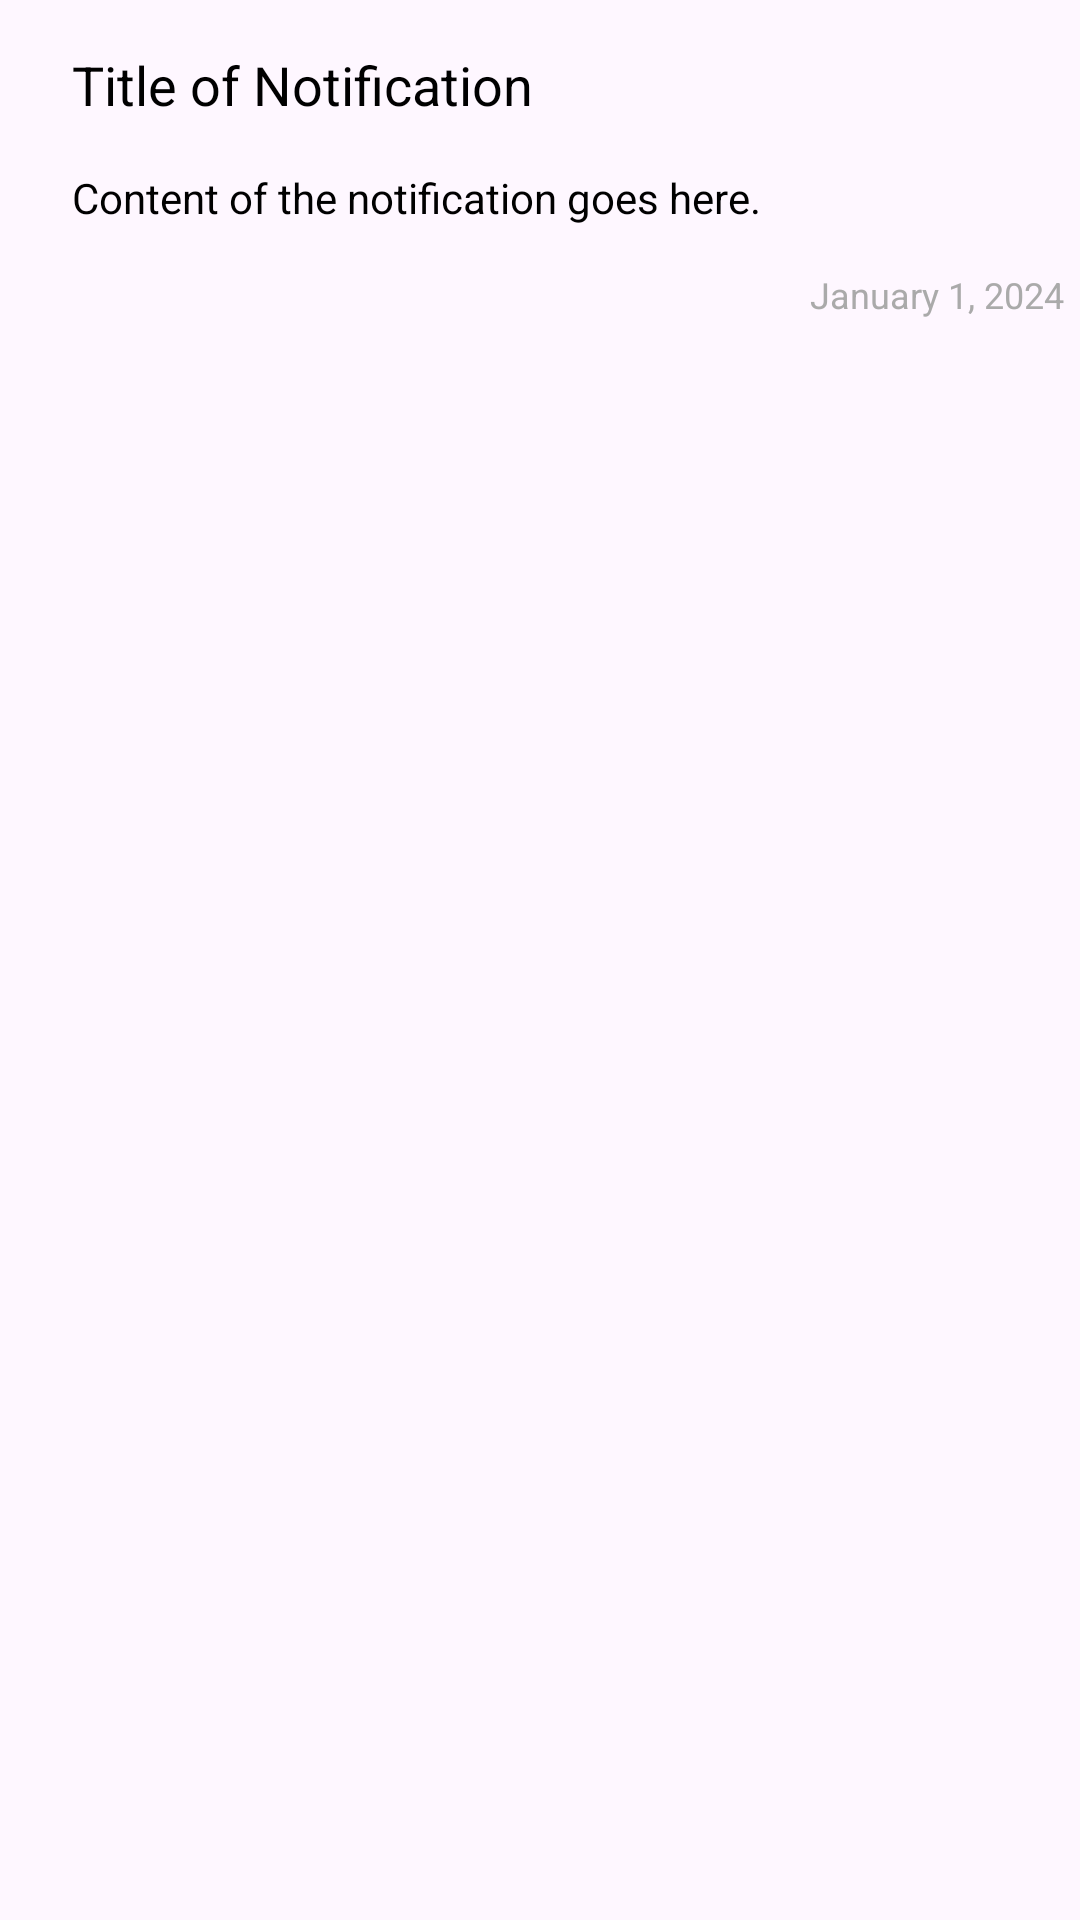

Reconstruct the res/layout file that produces this screen, plus the resources it refers to.
<!-- AndroidManifest.xml: application theme Theme.Fruit_Shop -->
<!-- res/layout/activity_list_notification.xml -->
<?xml version="1.0" encoding="utf-8"?>
<androidx.constraintlayout.widget.ConstraintLayout xmlns:android="http://schemas.android.com/apk/res/android"
    xmlns:app="http://schemas.android.com/apk/res-auto"
    xmlns:tools="http://schemas.android.com/tools"
    android:layout_width="match_parent"
    android:layout_height="wrap_content"
    android:layout_margin="5dp">

    <TextView
        android:id="@+id/title"
        android:layout_width="wrap_content"
        android:layout_height="wrap_content"
        android:layout_marginStart="24dp"
        android:layout_marginTop="16dp"
        android:text="Title of Notification"
        android:textColor="@android:color/black"
        android:textSize="18sp"
        app:layout_constraintStart_toStartOf="parent"
        app:layout_constraintTop_toTopOf="parent" />

    <TextView
        android:id="@+id/content"
        android:layout_width="0dp"
        android:layout_height="wrap_content"
        android:layout_marginStart="24dp"
        android:layout_marginTop="16dp"
        android:text="Content of the notification goes here."
        android:textColor="@android:color/black"
        android:textSize="14sp"
        app:layout_constraintStart_toStartOf="parent"
        app:layout_constraintTop_toBottomOf="@+id/title" />

    <TextView
        android:id="@+id/time_stamp"
        android:layout_width="wrap_content"
        android:layout_height="wrap_content"
        android:layout_marginTop="90dp"
        android:text="January 1, 2024"
        android:textColor="@android:color/darker_gray"
        android:textSize="12sp"
        app:layout_constraintEnd_toEndOf="parent"
        app:layout_constraintHorizontal_bias="0.768"
        app:layout_constraintStart_toEndOf="@+id/content"
        app:layout_constraintTop_toTopOf="parent" />
</androidx.constraintlayout.widget.ConstraintLayout>
<!-- resources referenced by this layout -->
<resources>
  <style name="Theme.Fruit_Shop" parent="Base.Theme.Fruit_Shop" />
  <style name="Base.Theme.Fruit_Shop" parent="Theme.Material3.DayNight.NoActionBar">
          
          
      </style>
</resources>
